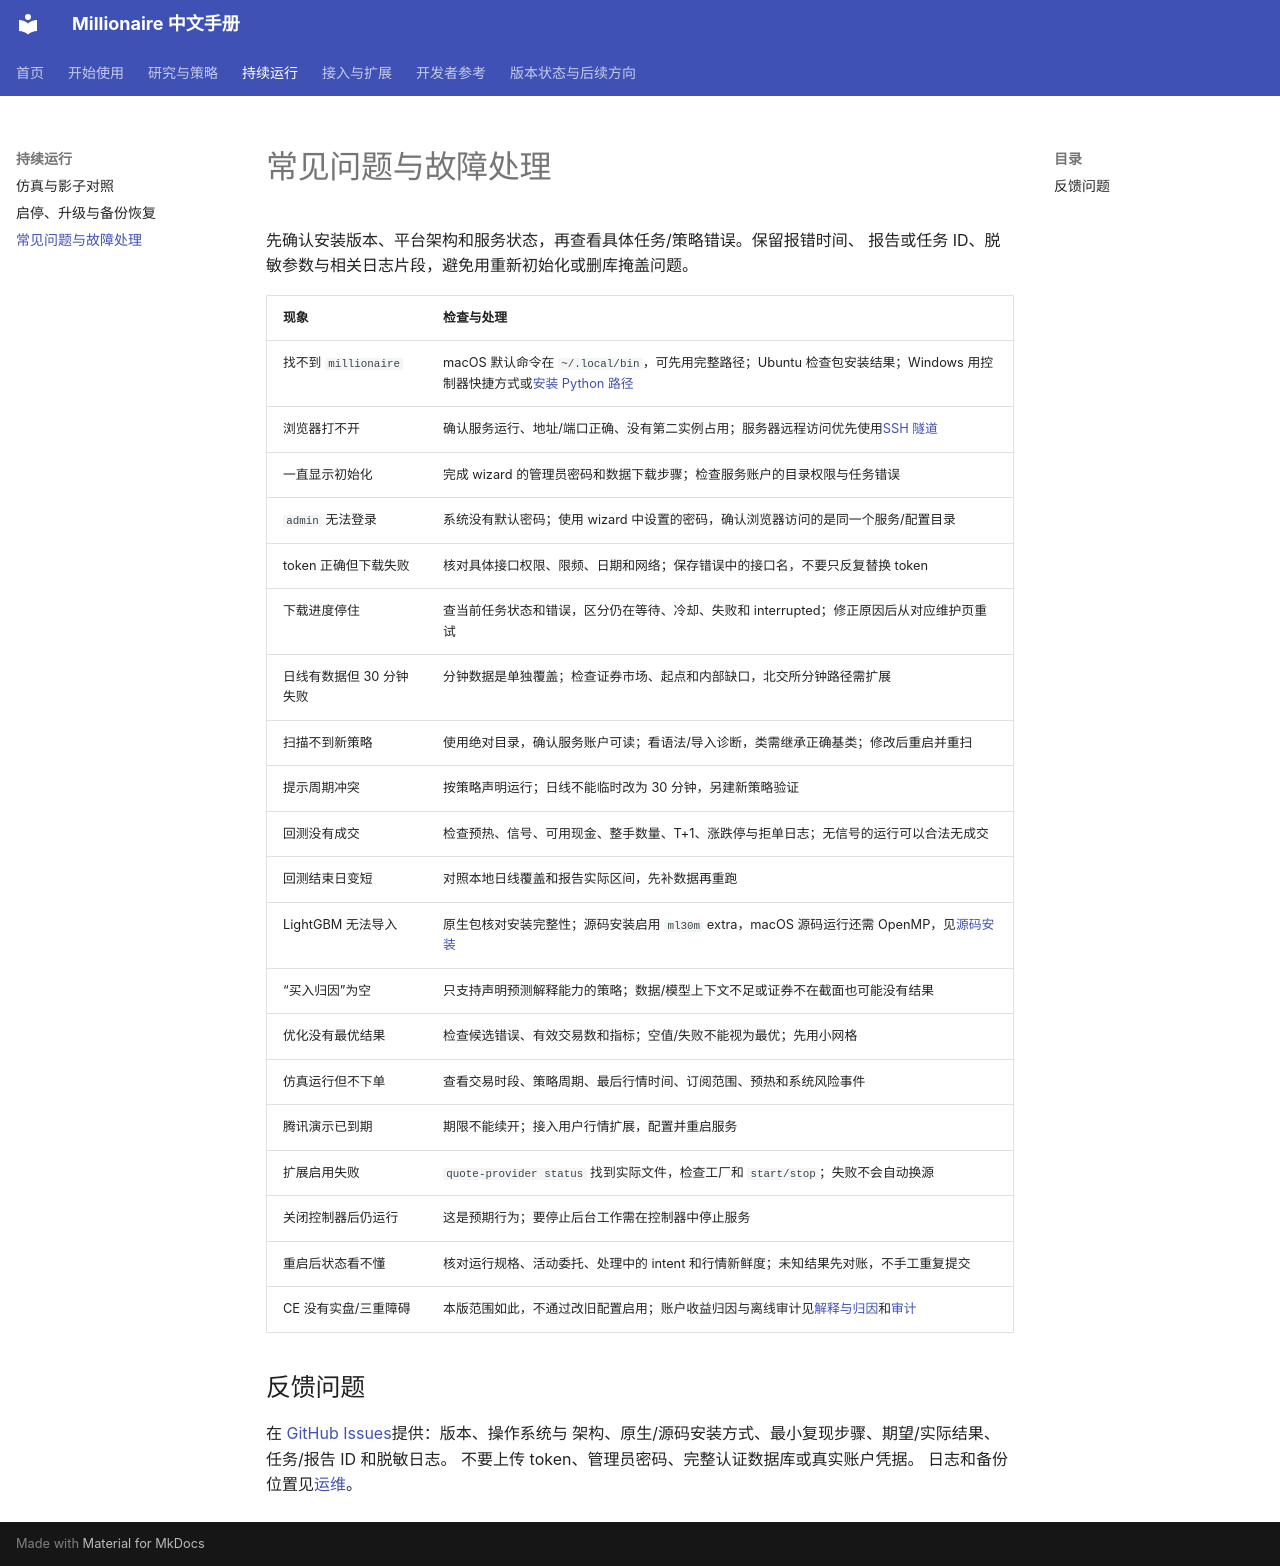

repository: zillionare/millionaire · page: troubleshooting/index.html · generator: mkdocs

# 常见问题与故障处理

先确认安装版本、平台架构和服务状态，再查看具体任务/策略错误。保留报错时间、
报告或任务 ID、脱敏参数与相关日志片段，避免用重新初始化或删库掩盖问题。

| 现象 | 检查与处理 |
| --- | --- |
| 找不到 `millionaire` | macOS 默认命令在 `~/.local/bin`，可先用完整路径；Ubuntu 检查包安装结果；Windows 用控制器快捷方式或[安装 Python 路径](operations.md) |
| 浏览器打不开 | 确认服务运行、地址/端口正确、没有第二实例占用；服务器远程访问优先使用[SSH 隧道](native-installation.md) |
| 一直显示初始化 | 完成 wizard 的管理员密码和数据下载步骤；检查服务账户的目录权限与任务错误 |
| `admin` 无法登录 | 系统没有默认密码；使用 wizard 中设置的密码，确认浏览器访问的是同一个服务/配置目录 |
| token 正确但下载失败 | 核对具体接口权限、限频、日期和网络；保存错误中的接口名，不要只反复替换 token |
| 下载进度停住 | 查当前任务状态和错误，区分仍在等待、冷却、失败和 interrupted；修正原因后从对应维护页重试 |
| 日线有数据但 30 分钟失败 | 分钟数据是单独覆盖；检查证券市场、起点和内部缺口，北交所分钟路径需扩展 |
| 扫描不到新策略 | 使用绝对目录，确认服务账户可读；看语法/导入诊断，类需继承正确基类；修改后重启并重扫 |
| 提示周期冲突 | 按策略声明运行；日线不能临时改为 30 分钟，另建新策略验证 |
| 回测没有成交 | 检查预热、信号、可用现金、整手数量、T+1、涨跌停与拒单日志；无信号的运行可以合法无成交 |
| 回测结束日变短 | 对照本地日线覆盖和报告实际区间，先补数据再重跑 |
| LightGBM 无法导入 | 原生包核对安装完整性；源码安装启用 `ml30m` extra，macOS 源码运行还需 OpenMP，见[源码安装](installation.md) |
| “买入归因”为空 | 只支持声明预测解释能力的策略；数据/模型上下文不足或证券不在截面也可能没有结果 |
| 优化没有最优结果 | 检查候选错误、有效交易数和指标；空值/失败不能视为最优；先用小网格 |
| 仿真运行但不下单 | 查看交易时段、策略周期、最后行情时间、订阅范围、预热和系统风险事件 |
| 腾讯演示已到期 | 期限不能续开；接入用户行情扩展，配置并重启服务 |
| 扩展启用失败 | `quote-provider status` 找到实际文件，检查工厂和 `start/stop`；失败不会自动换源 |
| 关闭控制器后仍运行 | 这是预期行为；要停止后台工作需在控制器中停止服务 |
| 重启后状态看不懂 | 核对运行规格、活动委托、处理中的 intent 和行情新鲜度；未知结果先对账，不手工重复提交 |
| CE 没有实盘/三重障碍 | 本版范围如此，不通过改旧配置启用；账户收益归因与离线审计见[解释与归因](prediction-explanation.md)和[审计](strategy-audit.md) |

## 反馈问题

在 [GitHub Issues](https://github.com/zillionare/millionaire/issues)提供：版本、操作系统与
架构、原生/源码安装方式、最小复现步骤、期望/实际结果、任务/报告 ID 和脱敏日志。
不要上传 token、管理员密码、完整认证数据库或真实账户凭据。
日志和备份位置见[运维](operations.md)。
